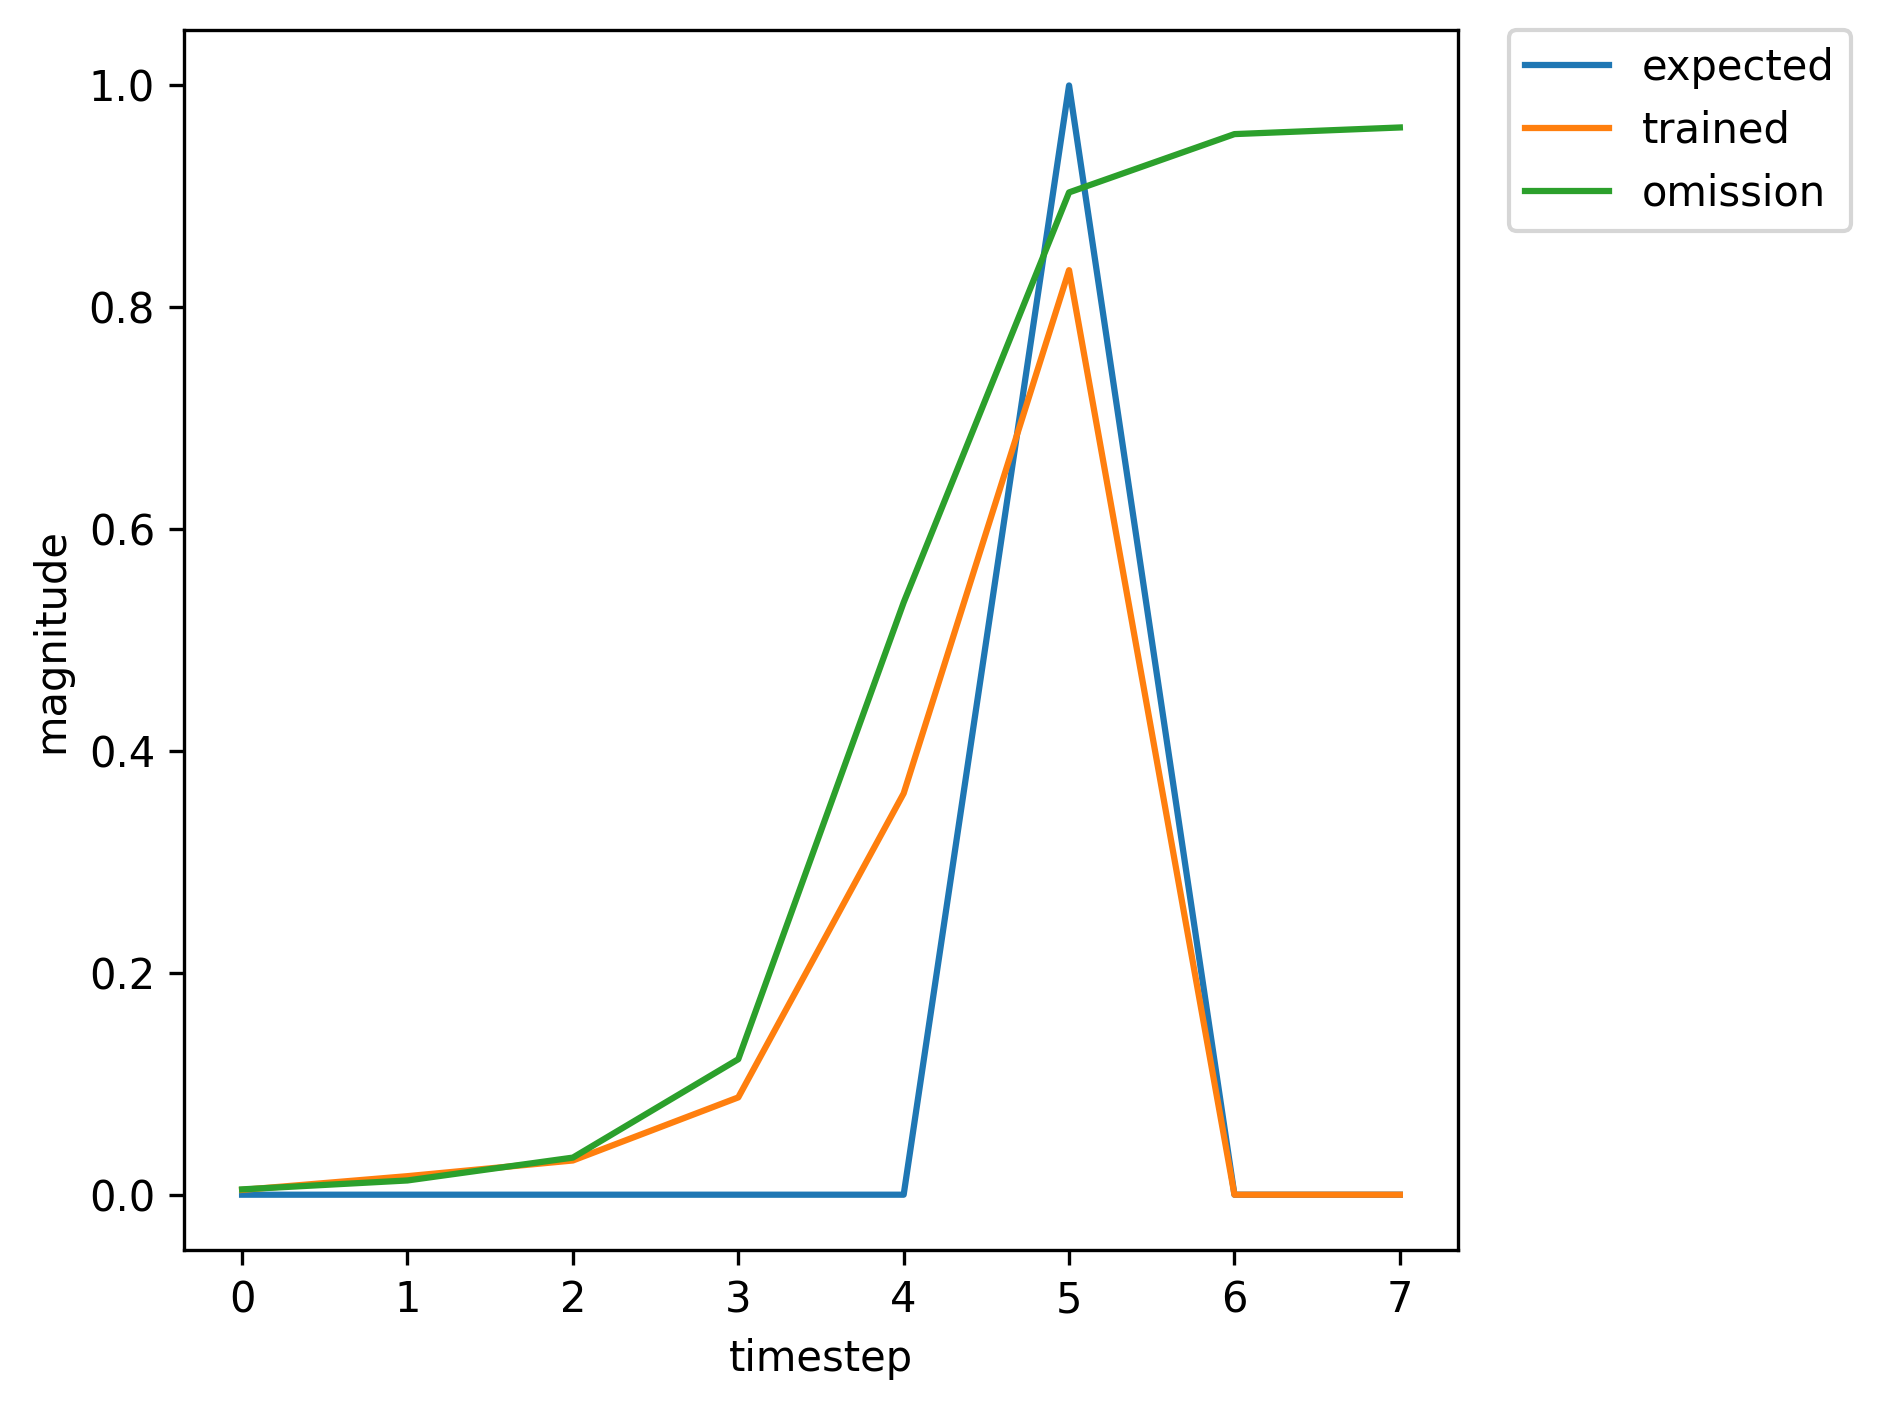

The file beside this chart, header and first rows:
, input, expected_output, network_output
0, 1.0, 0, 0.003593
1, 0.0, 0, 0.01036
2, 0.0, 0, 0.01352
3, 0.0, 0, 0.02114
4, 0.0, 0, 0.03838
5, 2.0, 1, 0.08724
6, 1.0, 0, 0.002616
7, 0.0, 0, 0.01228
8, 0.0, 0, 0.03312
9, 0.0, 0, 0.1527
10, 0.0, 0, 0.6907
11, 2.0, 1, 0.9418
12, 1.0, 0, 0.008031
13, 0.0, 0, 0.01613
14, 0.0, 0, 0.04079
15, 0.0, 0, 0.1449
16, 0.0, 0, 0.5687
17, 2.0, 1, 0.9034
18, 0.0, 0, 0.005563
19, 1.0, 0, 0.004062
20, 0.0, 0, 0.01464
21, 0.0, 0, 0.02351
22, 0.0, 0, 0.05219
23, 0.0, 0, 0.1678
24, 2.0, 1, 0.5765
25, 0.0, 0, 0.003439
26, 0.0, 0, 0.004101
27, 1.0, 0, 0.004546
28, 0.0, 0, 0.02064
29, 0.0, 0, 0.04802
30, 0.0, 0, 0.1924
31, 0.0, 0, 0.7058
32, 2.0, 1, 0.9354
33, 0.0, 0, 0.006797
34, 0.0, 0, 0.004211
35, 1.0, 0, 0.004142
36, 0.0, 0, 0.01407
37, 0.0, 0, 0.02207
38, 0.0, 0, 0.04771
39, 0.0, 0, 0.1484
40, 2.0, 1, 0.529
41, 1.0, 0, 0.003329
42, 0.0, 0, 0.01269
43, 0.0, 0, 0.03774
44, 0.0, 0, 0.1774
45, 0.0, 0, 0.7229
46, 2.0, 1, 0.943
47, 0.0, 0, 0.007672
48, 1.0, 0, 0.004388
49, 0.0, 0, 0.01673
50, 0.0, 0, 0.02868
51, 0.0, 0, 0.07155
52, 0.0, 0, 0.2629
53, 2.0, 1, 0.7395
54, 1.0, 0, 0.004035
55, 0.0, 0, 0.01229
56, 0.0, 0, 0.03282
57, 0.0, 0, 0.1259
58, 0.0, 0, 0.5635
59, 2.0, 1, 0.9136
... 307 more rows
